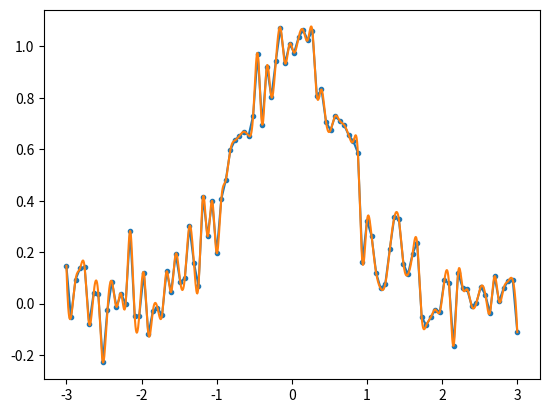

Here is the Python script that generated this plot:
from numpy import linspace,exp
from numpy.random import randn
from scipy.interpolate import InterpolatedUnivariateSpline
import matplotlib.pyplot as plt
x = linspace(-3, 3, 100)
y = exp(-x**2) + randn(100)/10
s = InterpolatedUnivariateSpline(x, y)
xs = linspace(-3, 3, 1000)
ys = s(xs)
plt.plot(x, y, '.-')
plt.plot(xs, ys)
plt.show()

# xs,ys is now a smoothed, super-sampled version of the noisy gaussian x,y
